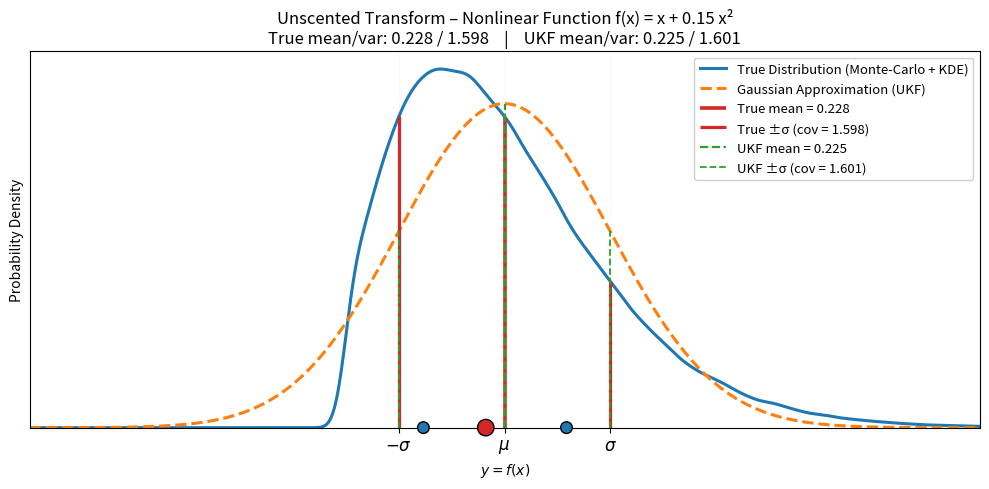

Python code for this plot:
import numpy as np
import matplotlib.pyplot as plt
from scipy.stats import gaussian_kde
from scipy.interpolate import interp1d


np.random.seed(0)

# Prior Gaussian
mu = 0.0
P = 1.5
sigma = np.sqrt(P)

# Unscented Transform parameters
n = 1
alpha = 0.7
kappa = 0
beta = 2

lam = alpha**2 * (n + kappa) - n
gamma = np.sqrt(n + lam)

# Sigma points
sigma_points = np.array([
    mu,
    mu + gamma * sigma,
    mu - gamma * sigma
])

# Weights
Wm = np.array([
    lam / (n + lam),
    1/(2*(n+lam)),
    1/(2*(n+lam))
])

Wc = Wm.copy()
Wc[0] += (1 - alpha**2 + beta)

# Nonlinear transform (mild quadratic → moderate positive skew)
def f(x):
    return x + 0.15 * x**2

# Transform sigma points
y_sigma = f(sigma_points)

# UKF mean and covariance
mu_ukf = np.sum(Wm * y_sigma)
P_ukf = np.sum(Wc * (y_sigma - mu_ukf)**2)
sigma_ukf = np.sqrt(P_ukf)

# True distribution via Monte-Carlo
N = 200000
samples = np.random.normal(mu, sigma, N)
y_samples = f(samples)

# True statistics from samples
true_mean = np.mean(y_samples)
true_var  = np.var(y_samples)
true_std  = np.sqrt(true_var)

# KDE estimate of true PDF
kde = gaussian_kde(y_samples)

# Evaluation points – centered better around the mean
x_min = true_mean - 4.5 * max(true_std, sigma_ukf)
x_max = true_mean + 4.5 * max(true_std, sigma_ukf)
x = np.linspace(x_min, x_max, 800)

true_pdf  = kde(x)
gauss_pdf = (1/np.sqrt(2*np.pi*P_ukf)) * np.exp(-(x-mu_ukf)**2/(2*P_ukf))

# Interpolation functions to get PDF value at any x position
interp_true  = interp1d(x, true_pdf,  kind='linear', fill_value=0.0, bounds_error=False)
interp_gauss = interp1d(x, gauss_pdf, kind='linear', fill_value=0.0, bounds_error=False)

# Heights for vertical lines
h_true_mean   = interp_true(true_mean)
h_true_plus   = interp_true(true_mean + true_std)
h_true_minus  = interp_true(true_mean - true_std)

h_ukf_mean    = interp_gauss(mu_ukf)
h_ukf_plus    = interp_gauss(mu_ukf + sigma_ukf)
h_ukf_minus   = interp_gauss(mu_ukf - sigma_ukf)

# Plot
fig, ax = plt.subplots(figsize=(10, 5))

# Distributions
ax.plot(x, true_pdf, linewidth=2.2, color='#1f77b4', label="True Distribution (Monte-Carlo + KDE)")
ax.plot(x, gauss_pdf, linestyle="--", linewidth=2.2, color='#ff7f0e',
        label="Gaussian Approximation (UKF)")


# Vertical lines - TRUE
ax.vlines(true_mean, ymin=0, ymax=h_true_mean,
          color='#d62728', linestyle="-", linewidth=2.6, alpha=1,
          label=f"True mean = {true_mean:.3f}")
ax.vlines(true_mean + true_std, ymin=0, ymax=h_true_plus,
          color='#d62728', linestyle="-", linewidth=2.3, alpha=1,
          label=f"True ±σ (cov = {true_var:.3f})")
ax.vlines(true_mean - true_std, ymin=0, ymax=h_true_minus,
          color='#d62728', linestyle="-", linewidth=2.3, alpha=1)

# Vertical lines - UKF approximated
ax.vlines(mu_ukf, ymin=0, ymax=h_ukf_mean,
          color='#2ca02c', linestyle="--", linewidth=1.6, alpha=1,
          label=f"UKF mean = {mu_ukf:.3f}")
ax.vlines(mu_ukf + sigma_ukf, ymin=0, ymax=h_ukf_plus,
          color='#2ca02c', linestyle="--", linewidth=1.3, alpha=1,
          label=f"UKF ±σ (cov = {P_ukf:.3f})")
ax.vlines(mu_ukf - sigma_ukf, ymin=0, ymax=h_ukf_minus,
          color='#2ca02c', linestyle="--", linewidth=1.3, alpha=1)



# Transformed sigma points (at bottom)
ax.scatter(
    y_sigma,
    np.full_like(y_sigma, 1e-4),          # very small positive value (invisible on plot scale)
    s=[140, 70, 70],
    color=['#d62728', '#1f77b4', '#1f77b4'],
    edgecolor='black',
    zorder=5,
    clip_on=False                          # crucial: allows drawing outside axis limits
)

# Formatting
ax.set_title("Unscented Transform – Nonlinear Function f(x) = x + 0.15 x²\n"
             f"True mean/var: {true_mean:.3f} / {true_var:.3f}    |    "
             f"UKF mean/var: {mu_ukf:.3f} / {P_ukf:.3f}")
ax.set_xlabel(r"$y = f(x)$")
ax.set_ylabel("Probability Density")

ax.set_yticks([])
ax.set_ylim(0, None)

# Show only μ and σ on x-axis
xticks = [mu_ukf, mu_ukf + sigma_ukf, mu_ukf - sigma_ukf]
xticklabels = [r"$\mu$", r"$\sigma$", r"$-\sigma$"]
ax.set_xticks(xticks)
ax.set_xticklabels(xticklabels, fontsize=12)

# Better centering
ax.set_xlim(x_min, x_max)

ax.legend(loc='upper right', fontsize=9.5, framealpha=0.92)
ax.grid(True, alpha=0.18, linestyle=':')

plt.tight_layout()
plt.show()
